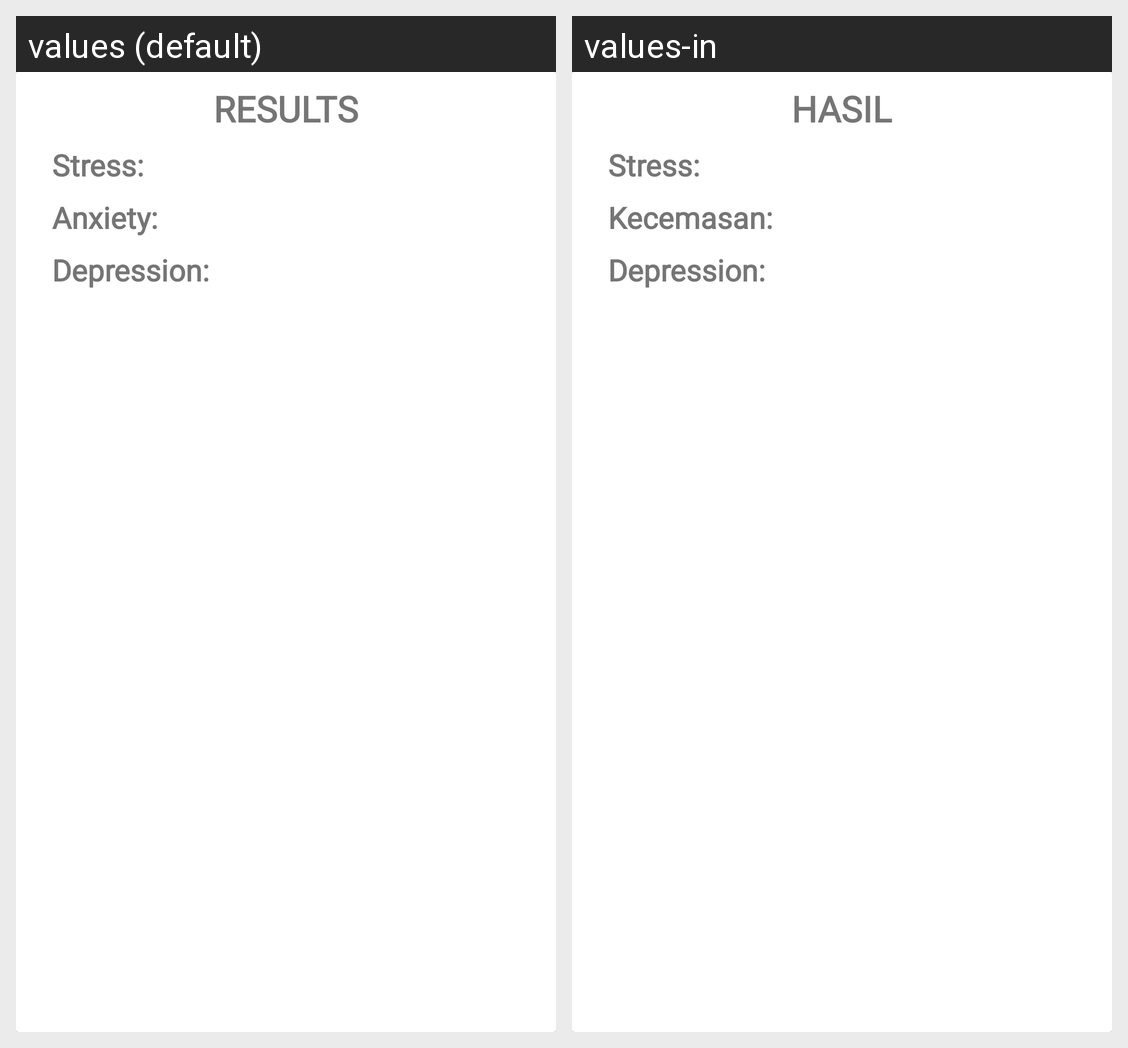

The same Android screen rendered under two of its app's locales, left to right. List the strings drawn on it with the default value and each locale's translation.
Android screen res/layout/history_item.xml rendered under 2 locales, left to right: values (default), values-in. Device: Nexus 5 (rendered at 1080×1920; each locale shown at half size, 540×960, under a caption strip naming it); theme Theme.PsyCareApp.
Strings drawn on this screen, with the default value and each locale's value (text and hints the layout hard-codes, and strings that could not be matched under every locale, appear in the picture but are not listed):

your_results
  values: RESULTS
  values-in: HASIL

stress
  values: Stress:
  values-in: Stress:

anxiety
  values: Anxiety:
  values-in: Kecemasan:

depression
  values: Depression:
  values-in: Depression:
